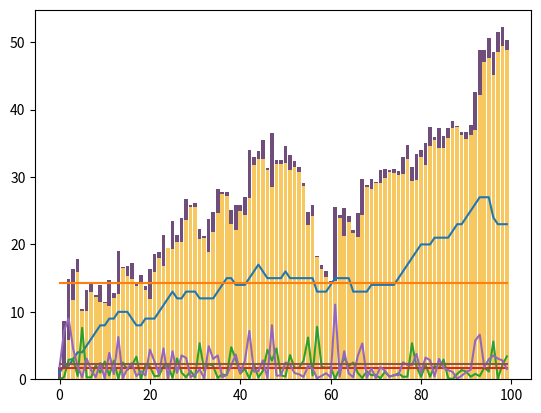

This figure's Python source:
import math
from random import expovariate
import numpy as np
import matplotlib.pyplot as plt

def expr(lam):
    # return -math.log(np.random.uniform(0, 1) / lam)
    return expovariate(lam)

service = np.array(100*[0], dtype=float)
# service = 100*[0]
for i in range(100): service[i] = expr(0.5)

arrival = np.array(100*[0], dtype=float)
### FORGIVE ME FATHER
arrival2 = np.array(100*[0], dtype=float)
# for i in range(1, 100): arrival[i] = arrival[i-1] + expr(0.5)
for i in range(1, 100): 
    value = expr(0.5)
    arrival[i] = arrival[i-1] + value
    arrival2[i] = value

# print(service)
print(np.average(service))
print(np.average(arrival))

# plt.hist(service, bins=10)
# plt.plot(arrival)
# plt.show()

enter_service_time, leave_service_time = np.array(100*[0], dtype=float), np.array(100*[0], dtype=float)
leave_service_time[0] = service[0]
for i in range(1, 100):
    if leave_service_time[i-1] < arrival[i]: enter_service_time[i] = arrival[i]
    else: enter_service_time[i] = leave_service_time[i-1]
    leave_service_time[i] = enter_service_time[i] + service[i]

x = list(zip(enter_service_time, leave_service_time))

# print(x)

# plt.plot(x)
# plt.grid()
# plt.show()

queue_time = leave_service_time - arrival
average_queue_time = np.average(queue_time)
# plt.plot(queue_time)
# plt.show()

waiting_time = enter_service_time - arrival
average_waiting_time = np.average(waiting_time)
# plt.plot(waiting_time)
# plt.show()

# plt.bar(list(range(len(leave_service_time))), leave_service_time, color="#6f4e7c")
# plt.bar(list(range(len(enter_service_time))), enter_service_time, color="#f6c85f")
# plt.bar(list(range(len(arrival))), arrival, color="#0b84a5")
# # plt.legend()
# plt.show()

# print()
# ### veći lambda -> manji raspon od 0 do 100, 10, 3, itd.
# for lam in [0.1, 1/2, 1, 2]:
#     list = []
#     for num in range(100):
#         list.append(expovariate(lam))
#     print(np.max(list))
#     print(np.min(list))

# veća lambda -> manje korisnika u sustavu
print(0.1 * average_queue_time)

plt.bar(list(range(len(leave_service_time))), leave_service_time-arrival, color="#6f4e7c")
plt.bar(list(range(len(enter_service_time))), enter_service_time-arrival, color="#f6c85f")
plt.show()

### BROJ PROCESA U MNOGIM TRENUCIMA / PROSJEČNI BROJ PROCESA U SVIM TRENUCIMA
deez = list(zip(arrival, leave_service_time))
number_of_processes = []
stack = []
for arr, lst in deez:
    for value in stack:
        if value < arr:
            stack.remove(value)
    stack.append(lst)
    number_of_processes.append(len(stack))

print(number_of_processes)
print(np.average(number_of_processes))

plt.plot(number_of_processes)
plt.plot([np.average(number_of_processes)] * len(deez))
plt.show()


### MEĐUDOLAZAK U SVAKOM TRENUTKU / PROSJEČNO VRIJEME MEĐUDOLAZAKA
plt.plot(arrival2)
plt.plot([np.average(arrival2)] * len(arrival2))
plt.show()

### VRIJEME OBRADE ZA SVAKOG KORISNIKA / PROSJEČNO VRIJEME OBRADE KORISNIKA
plt.plot(service)
plt.plot([np.average(service)] * len(service))
plt.show()
